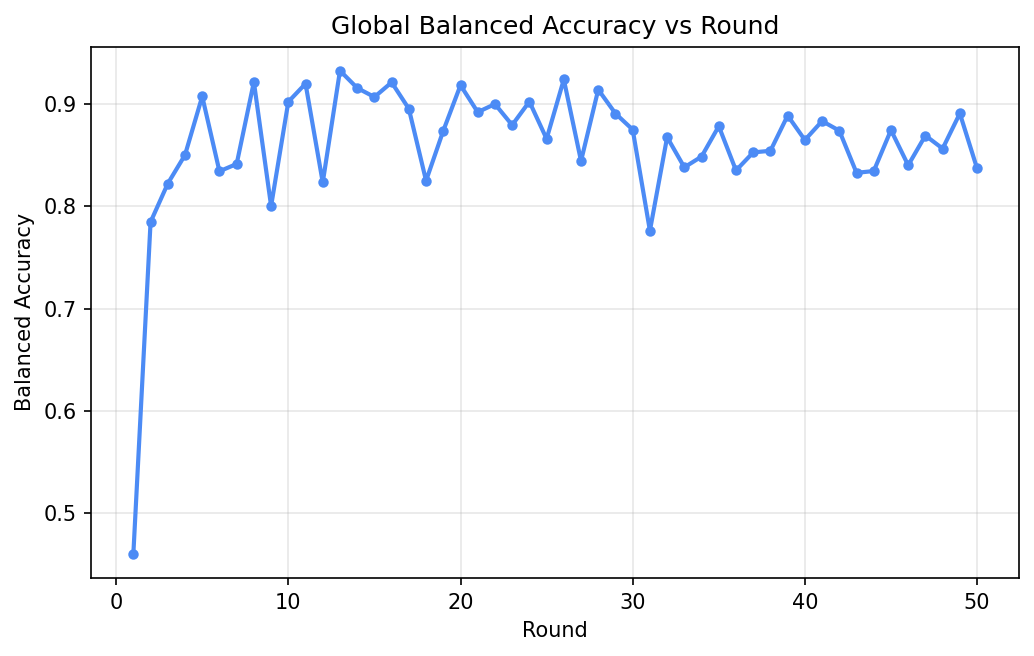

The file beside this chart, header and first rows:
round, eval_balanced_accuracy
1, 0.46
2, 0.7848
3, 0.8224
4, 0.8504
5, 0.9078
6, 0.8344
7, 0.8416
8, 0.9218
9, 0.8004
10, 0.9025
11, 0.9202
12, 0.8235
13, 0.9329
14, 0.916
15, 0.9071
16, 0.9215
17, 0.8956
18, 0.8252
19, 0.8741
20, 0.9187
21, 0.8923
22, 0.9002
23, 0.8797
24, 0.9027
25, 0.8662
26, 0.9243
27, 0.8445
28, 0.9144
29, 0.891
30, 0.8752
31, 0.7763
32, 0.8678
33, 0.8383
34, 0.8489
35, 0.8786
36, 0.8353
37, 0.8529
38, 0.8545
39, 0.889
40, 0.8651
41, 0.8836
42, 0.8742
43, 0.8329
44, 0.8347
45, 0.8747
46, 0.8403
47, 0.8694
48, 0.8567
49, 0.8911
50, 0.8373
